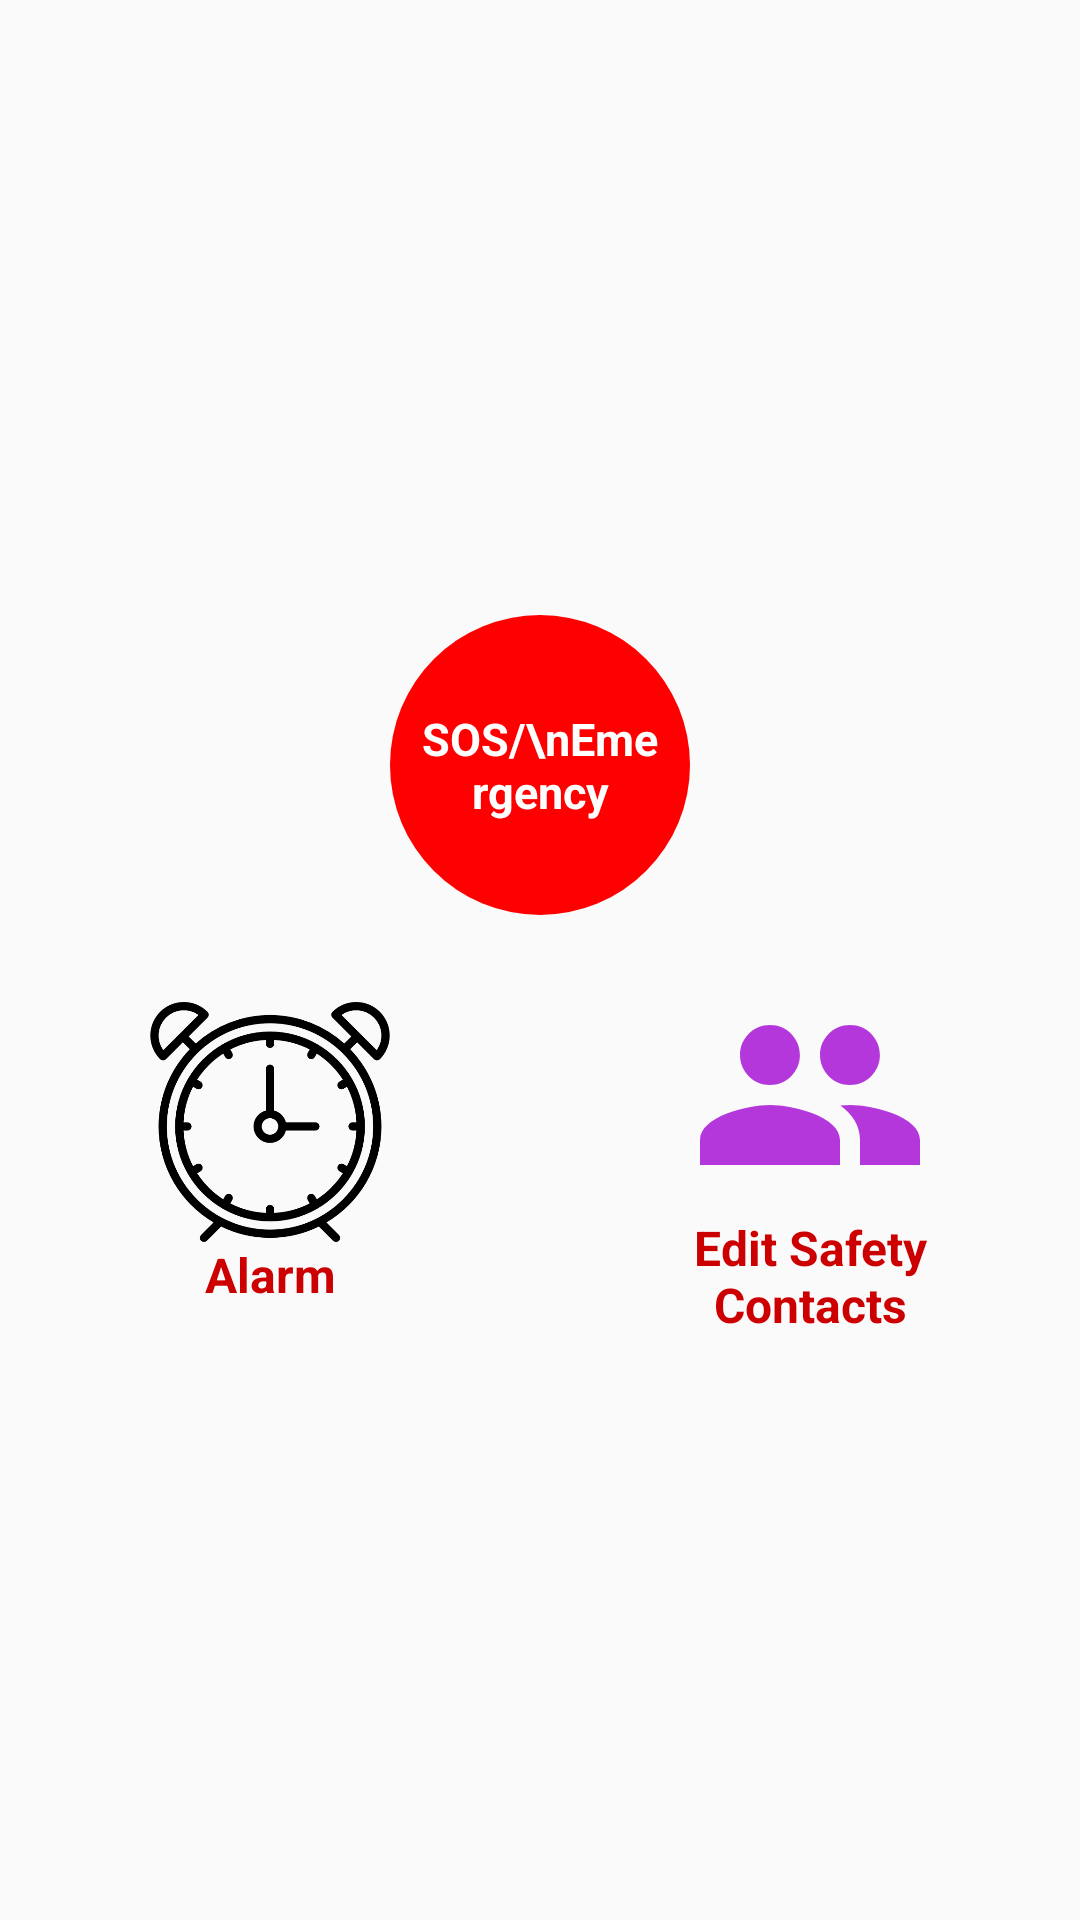

Here is an Android app screen rendered from its layout file. Give the layout XML and the strings, colors and styles it references.
<!-- AndroidManifest.xml: application theme AppTheme -->
<!-- res/layout/activity_main2.xml -->
<?xml version="1.0" encoding="utf-8"?>
<LinearLayout xmlns:android="http://schemas.android.com/apk/res/android"
    xmlns:tools="http://schemas.android.com/tools"
    android:layout_width="match_parent"
    android:layout_height="match_parent"

    android:orientation="vertical"
    android:weightSum="1"
    tools:context="com.example.studentappmessenger.MainActivity2">

    <LinearLayout
        android:layout_width="match_parent"
        android:layout_height="match_parent"
        android:layout_gravity="center"
        android:gravity="center"
        android:orientation="vertical">


        <LinearLayout
            android:id="@+id/lv_sos_emergency"
            android:layout_width="100dp"
            android:layout_height="100dp"
            android:layout_gravity="center"
            android:layout_marginTop="10dp"

            android:background="@drawable/red_background"
            android:gravity="center">

            <TextView
                android:id="@+id/sos"
                android:layout_width="80dp"
                android:layout_height="80dp"
                android:layout_gravity="center"
                android:gravity="center"
                android:onClick="Emer"
                android:text="SOS/\nEmergency"
                android:textColor="#fff"
                android:textSize="15sp"
                android:textStyle="bold"
                tools:ignore="OnClick" />

        </LinearLayout>


        <LinearLayout
            android:layout_width="match_parent"
            android:layout_height="wrap_content"
            android:layout_marginTop="20dp"
            android:gravity="center"
            android:orientation="horizontal"
            android:weightSum="1">


            <LinearLayout
                android:layout_width="0dp"
                android:layout_height="wrap_content"
                android:layout_weight=".50"
                android:gravity="center">

                <LinearLayout
                    android:layout_width="100dp"
                    android:layout_height="100dp"
                    android:gravity="center"
                    android:visibility="gone"
                    >


                </LinearLayout>

                <LinearLayout
                    android:id="@+id/alarm"
                    android:layout_width="100dp"
                    android:layout_height="120dp"
                    android:layout_gravity="center"
                    android:gravity="center"
                    android:orientation="vertical"
                    >


                    <ImageView
                        android:layout_width="match_parent"
                        android:layout_height="80dp"
                        android:src="@drawable/alarm_clock"
                        />


                    <TextView
                        android:layout_width="match_parent"
                        android:layout_height="wrap_content"
                        android:layout_gravity="center"
                        android:gravity="center"
                        android:text="Alarm"
                        android:textColor="@android:color/holo_red_dark"
                        android:textSize="16sp"
                        android:textStyle="bold"

                        />
                </LinearLayout>


            </LinearLayout>

            <LinearLayout
                android:layout_width="0dp"
                android:layout_height="wrap_content"
                android:layout_weight=".50"

                android:gravity="center">


                <LinearLayout
                    android:id="@+id/contacts"
                    android:layout_width="100dp"
                    android:layout_height="120dp"
                    android:layout_gravity="center"
                    android:gravity="center"
                    android:orientation="vertical"
                    >


                    <ImageView
                        android:layout_width="match_parent"
                        android:layout_height="80dp"
                        android:src="@drawable/ic_group_primary"
                        />


                    <TextView
                        android:layout_width="match_parent"
                        android:layout_height="wrap_content"
                        android:layout_gravity="center"
                        android:gravity="center"
                        android:text="Edit Safety Contacts"
                        android:textColor="@android:color/holo_red_dark"
                        android:textSize="16sp"
                        android:textStyle="bold"

                         />
                </LinearLayout>
            </LinearLayout>
        </LinearLayout>


    </LinearLayout>
</LinearLayout>
<!-- resources referenced by this layout -->
<resources>
  <!-- drawable alarm_clock: png bitmap (drawable-v24, 22607 bytes) -->
  <!-- drawable ic_group_primary (drawable-anydpi) -->
  <vector xmlns:android="http://schemas.android.com/apk/res/android"
      android:width="24dp"
      android:height="24dp"
      android:viewportWidth="24"
      android:viewportHeight="24"
      android:tint="#A206D3"
      android:alpha="0.8">
    <path
        android:fillColor="@android:color/white"
        android:pathData="M16,11c1.66,0 2.99,-1.34 2.99,-3S17.66,5 16,5c-1.66,0 -3,1.34 -3,3s1.34,3 3,3zM8,11c1.66,0 2.99,-1.34 2.99,-3S9.66,5 8,5C6.34,5 5,6.34 5,8s1.34,3 3,3zM8,13c-2.33,0 -7,1.17 -7,3.5L1,19h14v-2.5c0,-2.33 -4.67,-3.5 -7,-3.5zM16,13c-0.29,0 -0.62,0.02 -0.97,0.05 1.16,0.84 1.97,1.97 1.97,3.45L17,19h6v-2.5c0,-2.33 -4.67,-3.5 -7,-3.5z"/>
  </vector>
  <!-- drawable red_background (drawable-v24) -->
  <?xml version="1.0" encoding="utf-8"?>
  <shape xmlns:android="http://schemas.android.com/apk/res/android" android:shape="rectangle"  >
      <corners
          android:topLeftRadius="100dp"
          android:topRightRadius="100dp"
          android:bottomLeftRadius="100dp"
          android:bottomRightRadius="100dp"
          />
      <gradient
          android:angle="45"
          android:centerX="35%"
          android:centerColor="#f00"
          android:startColor="#f00"
          android:endColor="#f00"
          android:type="linear"
          />
      <padding
          android:left="0dp"
          android:top="0dp"
          android:right="0dp"
          android:bottom="0dp"
          />
      <size
          android:width="100dp"
          android:height="100dp"
          />
  
  </shape>
  <style name="AppTheme" parent="Theme.AppCompat.Light.DarkActionBar">
          
          <item name="colorPrimary">@color/colorPrimary</item>
          <item name="colorPrimaryDark">@color/colorPrimaryDark</item>
          <item name="colorAccent">@color/colorAccent</item>
      </style>
  <color name="colorPrimary">#6200EE</color>
  <color name="colorPrimaryDark">#3700B3</color>
  <color name="colorAccent">#03DAC5</color>
</resources>
